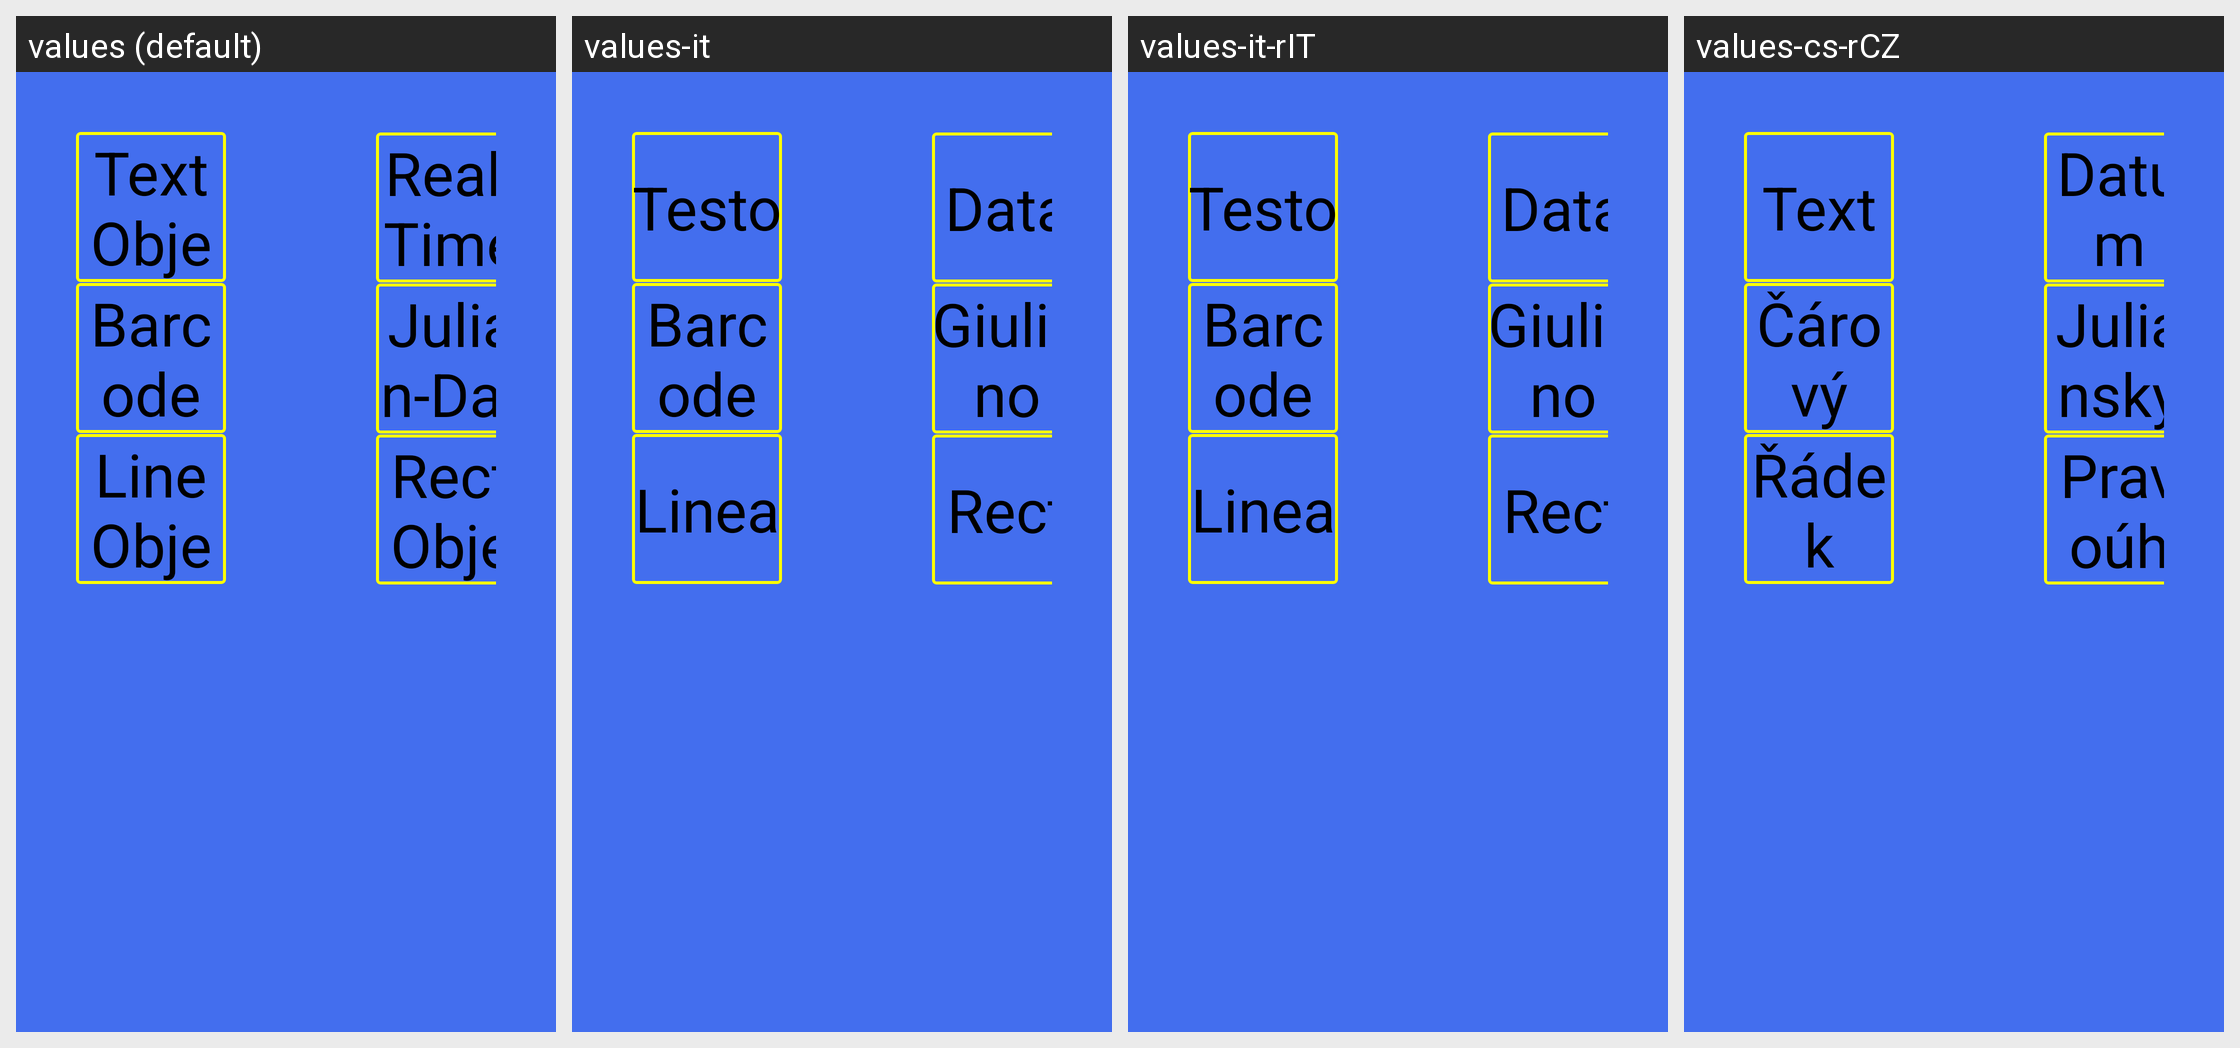

This grid shows one Android layout under several languages. Give, for every string resource on the screen, its name, the default text and each shown locale's text.
Android screen res/layout/layout_objectinsert_dialog.xml rendered under 4 locales, left to right: values (default), values-it, values-it-rIT, values-cs-rCZ. Device: Nexus 5 (rendered at 1080×1920; each locale shown at half size, 540×960, under a caption strip naming it); theme android:Theme.NoTitleBar.Fullscreen.
Other locales in the repository, not shown: values-de, values-es, values-fr, values-fr-rCA, values-fr-rFR, values-it-rCH, values-pt-rBR, values-pt-rPT, values-ru, values-ru-rRU, values-tr, values-zh-rCN.
Strings drawn on this screen, with the default value and each locale's value (text and hints the layout hard-codes, and strings that could not be matched under every locale, appear in the picture but are not listed):

object_text
  values: Text Object
  values-it: Testo
  values-it-rIT: Testo
  values-cs-rCZ: Text

object_realtime
  values: Real-Time Object
  values-it: Data
  values-it-rIT: Data
  values-cs-rCZ: Datum

object_bar
  values: Barcode Object
  values-it: Barcode
  values-it-rIT: Barcode
  values-cs-rCZ: Čárový kód

object_julian
  values: Julian-Date Object
  values-it: Giuliano
  values-it-rIT: Giuliano
  values-cs-rCZ: Juliánský

object_line
  values: Line Object
  values-it: Linea
  values-it-rIT: Linea
  values-cs-rCZ: Řádek

object_rect
  values: Rect Object
  values-it: Rect
  values-it-rIT: Rect
  values-cs-rCZ: Pravoúh
